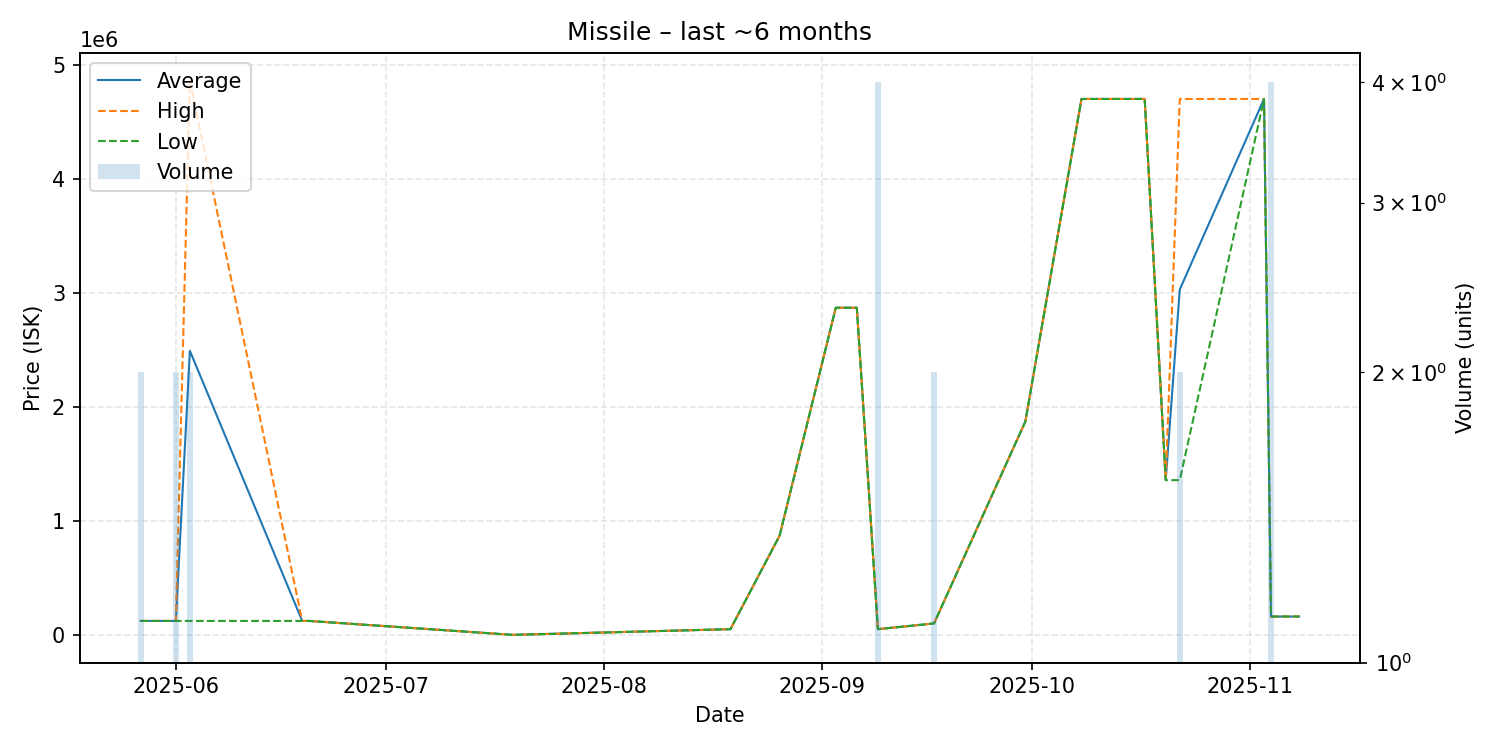

The file beside this chart, header and first rows:
date, average, highest, lowest, order_count, volume
2025-05-27, 122200, 122200, 122200, 2, 2
2025-06-01, 122200, 122200, 122200, 1, 2
2025-06-03, 2491100, 4860000, 122200, 2, 2
2025-06-19, 122200, 122200, 122200, 1, 1
2025-06-20, 122200, 122200, 122200, 1, 1
2025-07-19, 0.01, 0.01, 0.01, 1, 1
2025-08-19, 50000, 50000, 50000, 1, 1
2025-08-26, 870000, 870000, 870000, 1, 1
2025-09-03, 2869000, 2869000, 2869000, 1, 1
2025-09-06, 2869000, 2869000, 2869000, 1, 1
2025-09-09, 50010, 50010, 50010, 1, 4
2025-09-17, 100250, 100300, 100200, 2, 2
2025-09-30, 1870000, 1870000, 1870000, 1, 1
2025-10-08, 4700000, 4700000, 4700000, 1, 1
2025-10-17, 4700000, 4700000, 4700000, 1, 1
2025-10-20, 1357000, 1357000, 1357000, 1, 1
2025-10-22, 3028500, 4700000, 1357000, 2, 2
2025-11-03, 4700000, 4700000, 4700000, 1, 1
2025-11-04, 160900, 160900, 160900, 2, 4
2025-11-08, 160900, 160900, 160900, 1, 1
